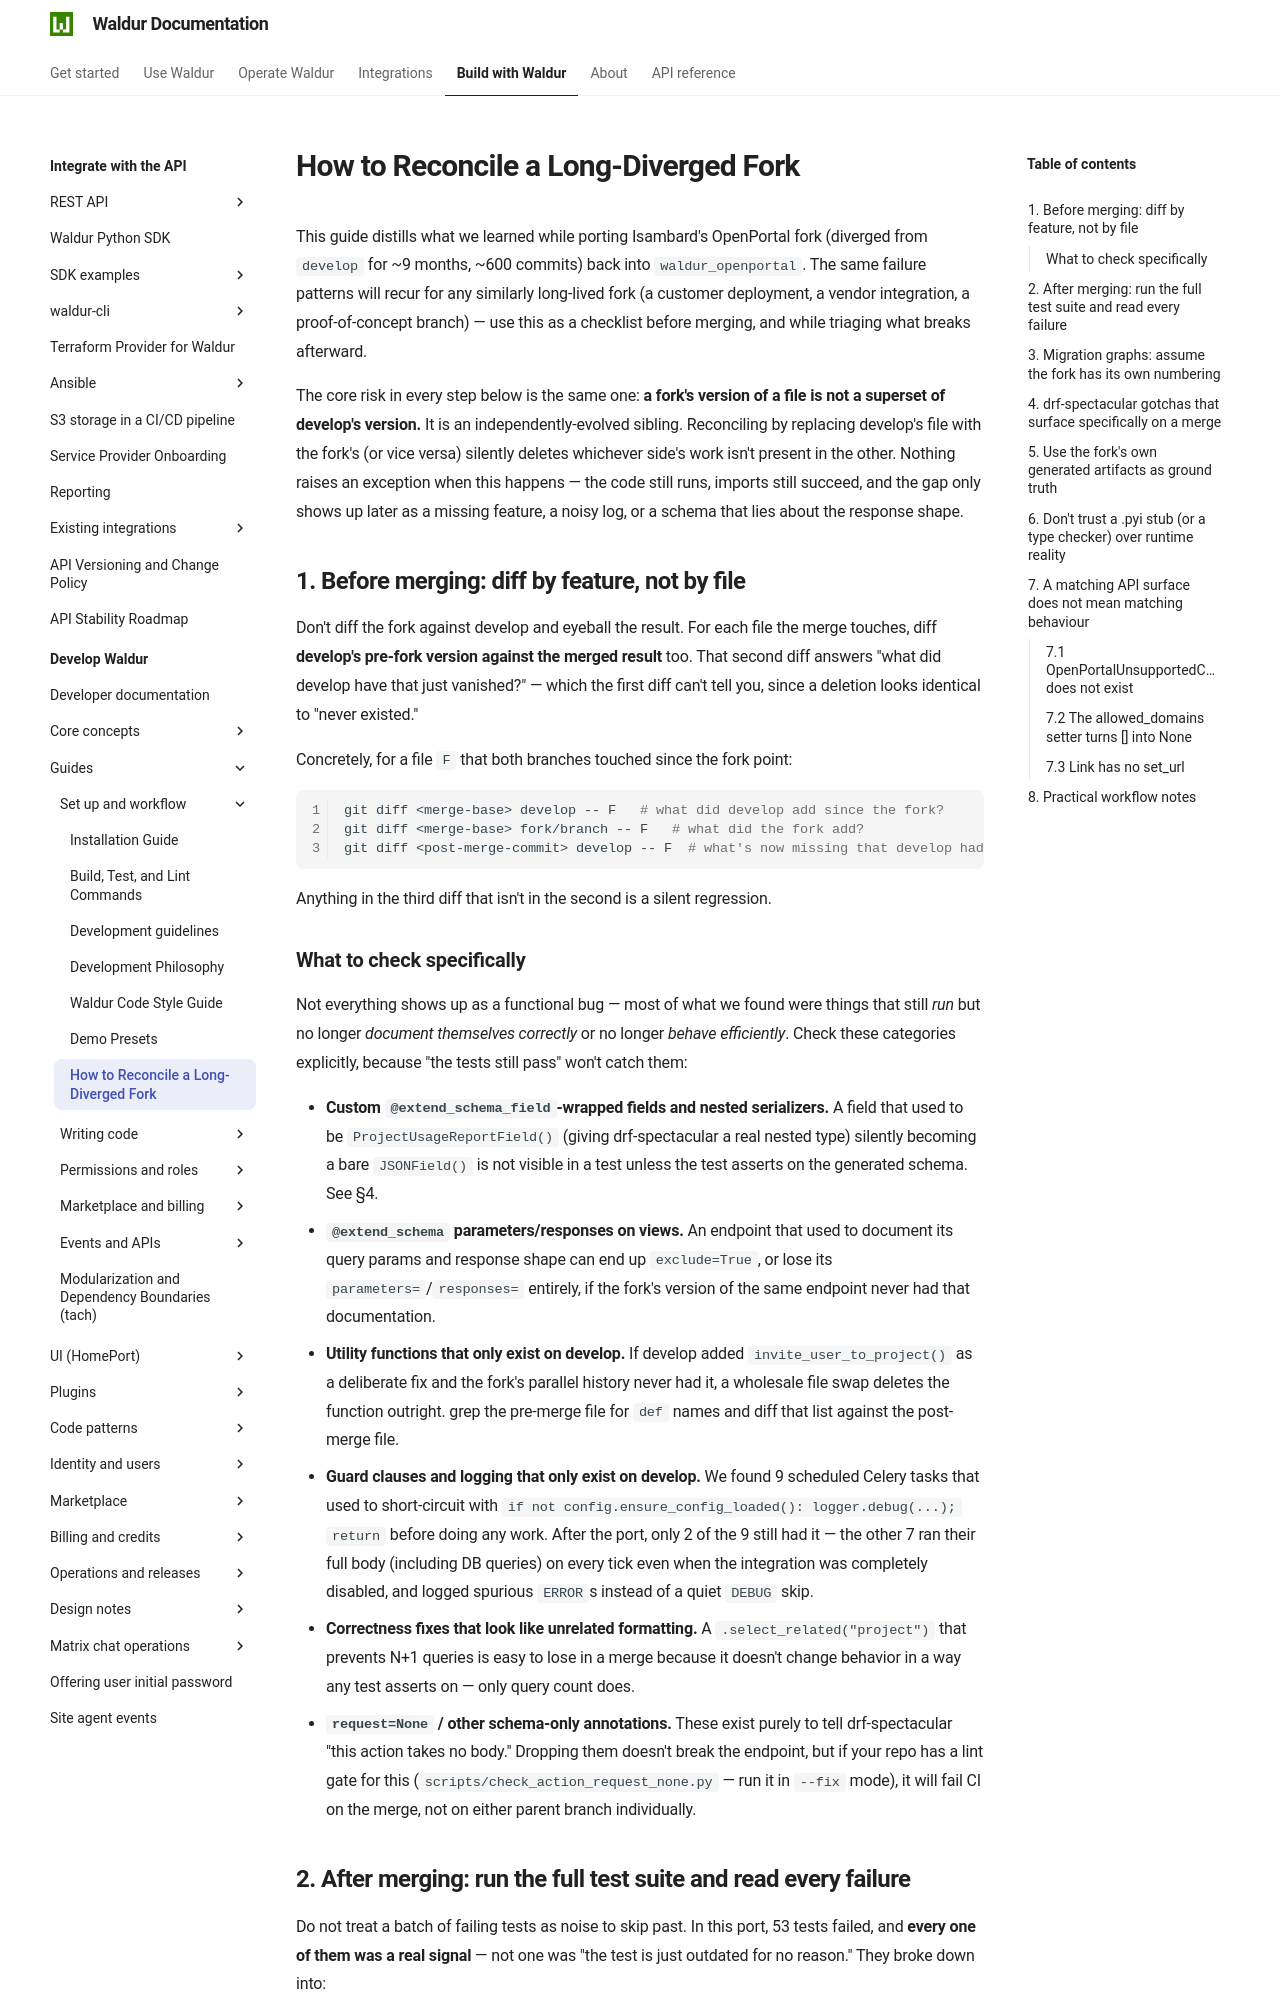

repository: waldur/waldur-docs · page: latest/developer-guide/guides/how-to-reconcile-a-fork/index.html · generator: mkdocs

# How to Reconcile a Long-Diverged Fork

<!-- EXTERNAL DOCUMENT
Source: https://code.opennodecloud.com/waldur/waldur-mastermind.git
Branch: develop
Remote Path: docs//guides/how-to-reconcile-a-fork.md
Local Path: docs/developer-guide
Last Sync: 2026-08-05T17:08:55.453977

WARNING: This file is automatically synchronized from the source repository.
DO NOT EDIT this file directly. Changes will be overwritten.
Edit the source at: https://code.opennodecloud.com/waldur/waldur-mastermind.git/-/tree/develop/docs//guides/how-to-reconcile-a-fork.md
-->


This guide distills what we learned while porting Isambard's OpenPortal fork
(diverged from `develop` for ~9 months, ~600 commits) back into
`waldur_openportal`. The same failure patterns will recur for any similarly
long-lived fork (a customer deployment, a vendor integration, a proof-of-concept
branch) — use this as a checklist before merging, and while triaging what breaks
afterward.

The core risk in every step below is the same one: **a fork's version of a file
is not a superset of develop's version.** It is an independently-evolved
sibling. Reconciling by replacing develop's file with the fork's (or vice versa)
silently deletes whichever side's work isn't present in the other. Nothing
raises an exception when this happens — the code still runs, imports still
succeed, and the gap only shows up later as a missing feature, a noisy log, or
a schema that lies about the response shape.

## 1. Before merging: diff by feature, not by file

Don't diff the fork against develop and eyeball the result. For each file the
merge touches, diff **develop's pre-fork version against the merged result**
too. That second diff answers "what did develop have that just vanished?" —
which the first diff can't tell you, since a deletion looks identical to
"never existed."

Concretely, for a file `F` that both branches touched since the fork point:

```bash
git diff <merge-base> develop -- F   # what did develop add since the fork?
git diff <merge-base> fork/branch -- F   # what did the fork add?
git diff <post-merge-commit> develop -- F  # what's now missing that develop had?
```

Anything in the third diff that isn't in the second is a silent regression.

### What to check specifically

Not everything shows up as a functional bug — most of what we found were
things that still *run* but no longer *document themselves correctly* or no
longer *behave efficiently*. Check these categories explicitly, because "the
tests still pass" won't catch them:

- **Custom `@extend_schema_field`-wrapped fields and nested serializers.**
  A field that used to be `ProjectUsageReportField()` (giving drf-spectacular a
  real nested type) silently becoming a bare `JSONField()` is not visible in a
  test unless the test asserts on the generated schema. See §4.
- **`@extend_schema` parameters/responses on views.** An endpoint that used to
  document its query params and response shape can end up `exclude=True`, or
  lose its `parameters=`/`responses=` entirely, if the fork's version of the
  same endpoint never had that documentation.
- **Utility functions that only exist on develop.** If develop added
  `invite_user_to_project()` as a deliberate fix and the fork's parallel
  history never had it, a wholesale file swap deletes the function outright.
  grep the pre-merge file for `def` names and diff that list against the
  post-merge file.
- **Guard clauses and logging that only exist on develop.** We found 9
  scheduled Celery tasks that used to short-circuit with
  `if not config.ensure_config_loaded(): logger.debug(...); return` before
  doing any work. After the port, only 2 of the 9 still had it — the other 7
  ran their full body (including DB queries) on every tick even when the
  integration was completely disabled, and logged spurious `ERROR`s instead of
  a quiet `DEBUG` skip.
- **Correctness fixes that look like unrelated formatting.** A `.select_related("project")` that prevents N+1 queries is easy to lose in a
  merge because it doesn't change behavior in a way any test asserts on —
  only query count does.
- **`request=None` / other schema-only annotations.** These exist purely to
  tell drf-spectacular "this action takes no body." Dropping them doesn't
  break the endpoint, but if your repo has a lint gate for this
  (`scripts/check_action_request_none.py` — run it in `--fix` mode), it will
  fail CI on the merge, not on either parent branch individually.
